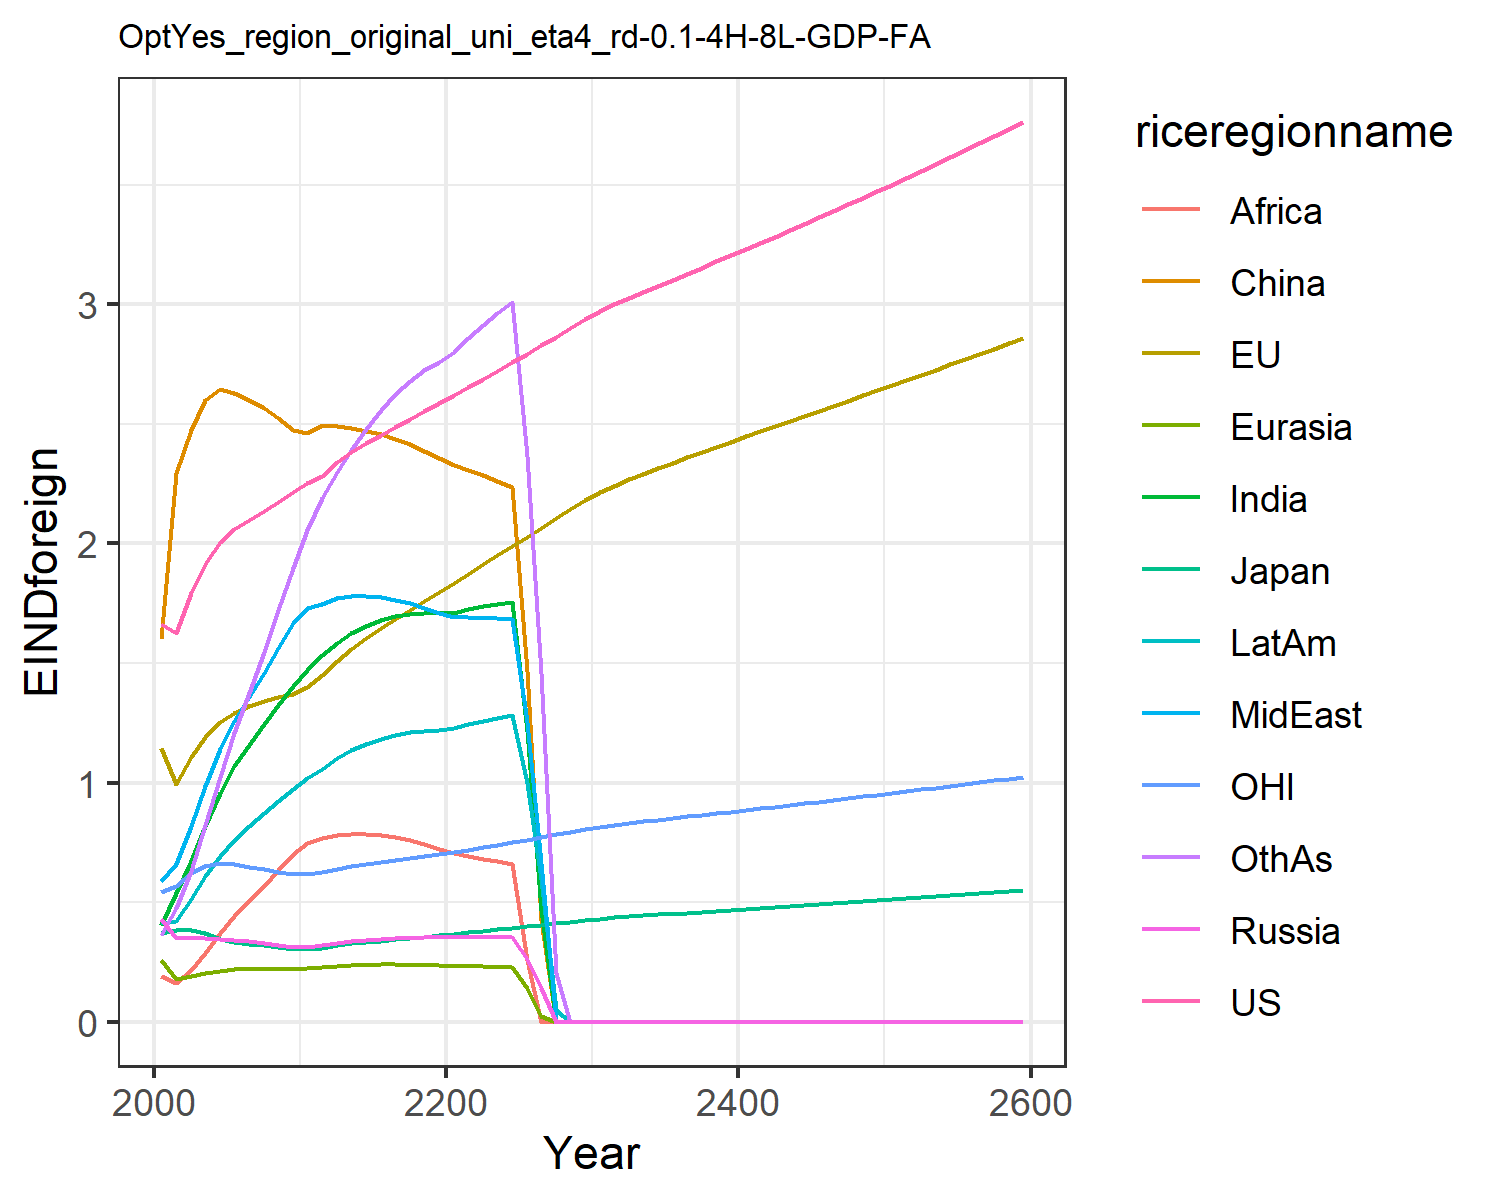

Data behind this chart, as committed beside it:
1.6621334550980102, 1.1460506191660516, 0.3699659257424831, 0.43123618180564005, 0.2566662932747705, 1.6007411280266048, 0.4051515896926559, 0.5896749604345518, 0.19137708401697257, 0.4122723985071479, 0.541778261497279, 0.3639521027378334
1.624, 0.9941, 0.3821, 0.3488, 0.1802, 2.297, 0.5369, 0.6586, 0.1603, 0.4211, 0.5697, 0.474
1.793, 1.106, 0.384, 0.3509, 0.1929, 2.474, 0.6704, 0.8174, 0.2151, 0.5121, 0.6199, 0.6314
1.915, 1.189, 0.372, 0.3504, 0.2053, 2.598, 0.8182, 0.9841, 0.2891, 0.6093, 0.6498, 0.8237
2.005, 1.252, 0.3466, 0.3471, 0.2139, 2.645, 0.9581, 1.139, 0.3709, 0.6947, 0.6622, 1.025
2.062, 1.293, 0.3332, 0.3424, 0.2184, 2.629, 1.069, 1.258, 0.4425, 0.7615, 0.6595, 1.207
2.099, 1.319, 0.3264, 0.3366, 0.2209, 2.602, 1.159, 1.358, 0.5035, 0.8188, 0.6489, 1.375
2.136, 1.339, 0.3191, 0.3297, 0.2224, 2.567, 1.245, 1.46, 0.5673, 0.8734, 0.6379, 1.547
2.174, 1.356, 0.3118, 0.3219, 0.2228, 2.524, 1.326, 1.562, 0.6333, 0.9248, 0.6271, 1.722
2.216, 1.37, 0.3046, 0.3136, 0.2224, 2.475, 1.403, 1.666, 0.7012, 0.9733, 0.6166, 1.898
2.254, 1.401, 0.3043, 0.3135, 0.2248, 2.464, 1.473, 1.731, 0.7481, 1.019, 0.6163, 2.056
2.284, 1.449, 0.3103, 0.3206, 0.2294, 2.493, 1.532, 1.748, 0.7684, 1.058, 0.6252, 2.192
2.341, 1.508, 0.3198, 0.33, 0.2343, 2.492, 1.585, 1.774, 0.78, 1.102, 0.639, 2.298
2.384, 1.558, 0.3273, 0.3363, 0.237, 2.483, 1.624, 1.782, 0.7835, 1.134, 0.6498, 2.392
2.42, 1.603, 0.3337, 0.3412, 0.2387, 2.472, 1.655, 1.782, 0.7833, 1.16, 0.659, 2.479
2.453, 1.645, 0.3396, 0.345, 0.2396, 2.457, 1.68, 1.776, 0.7791, 1.181, 0.6676, 2.557
2.486, 1.685, 0.3453, 0.3482, 0.2398, 2.438, 1.697, 1.765, 0.7707, 1.198, 0.676, 2.625
2.519, 1.724, 0.3509, 0.3507, 0.2392, 2.415, 1.707, 1.749, 0.7583, 1.21, 0.6843, 2.681
2.553, 1.76, 0.3562, 0.3526, 0.238, 2.388, 1.71, 1.73, 0.7418, 1.217, 0.6926, 2.725
2.588, 1.797, 0.3618, 0.3539, 0.2362, 2.357, 1.707, 1.708, 0.7221, 1.222, 0.7013, 2.76
2.623, 1.834, 0.3676, 0.3548, 0.2346, 2.329, 1.711, 1.694, 0.7049, 1.23, 0.7105, 2.803
2.656, 1.873, 0.3737, 0.3554, 0.2335, 2.308, 1.724, 1.691, 0.6917, 1.244, 0.7202, 2.859
2.689, 1.912, 0.3799, 0.3556, 0.2323, 2.287, 1.737, 1.689, 0.6819, 1.258, 0.7302, 2.914
2.723, 1.951, 0.3862, 0.3553, 0.2307, 2.263, 1.748, 1.687, 0.6718, 1.271, 0.7404, 2.965
2.757, 1.989, 0.3925, 0.3544, 0.2286, 2.236, 1.756, 1.683, 0.6601, 1.282, 0.7508, 3.01
2.792, 2.028, 0.3989, 0.2639, 0.1419, 1.467, 1.215, 1.252, 0.2578, 0.9964, 0.7614, 2.367
2.828, 2.066, 0.4054, 0.1404, 0.02359, 0.4252, 0.4654, 0.6629, 0.0, 0.5979, 0.7723, 1.459
2.865, 2.105, 0.4121, 0.0, 0.0, 0.0, 0.0, 0.0, 0.0, 0.05044, 0.7834, 0.202
2.902, 2.143, 0.4187, 0.0, 0.0, 0.0, 0.0, 0.0, 0.0, 0.0, 0.7946, 0.0
2.94, 2.182, 0.4254, 0.0, 0.0, 0.0, 0.0, 0.0, 0.0, 0.0, 0.8061, 0.0
2.973, 2.215, 0.4312, 0.0, 0.0, 0.0, 0.0, 0.0, 0.0, 0.0, 0.8159, 0.0
3.001, 2.242, 0.4359, 0.0, 0.0, 0.0, 0.0, 0.0, 0.0, 0.0, 0.8237, 0.0
3.027, 2.268, 0.4403, 0.0, 0.0, 0.0, 0.0, 0.0, 0.0, 0.0, 0.8309, 0.0
3.053, 2.292, 0.4444, 0.0, 0.0, 0.0, 0.0, 0.0, 0.0, 0.0, 0.8379, 0.0
3.078, 2.315, 0.4485, 0.0, 0.0, 0.0, 0.0, 0.0, 0.0, 0.0, 0.8448, 0.0
3.103, 2.338, 0.4526, 0.0, 0.0, 0.0, 0.0, 0.0, 0.0, 0.0, 0.8516, 0.0
3.128, 2.36, 0.4566, 0.0, 0.0, 0.0, 0.0, 0.0, 0.0, 0.0, 0.8584, 0.0
3.154, 2.382, 0.4606, 0.0, 0.0, 0.0, 0.0, 0.0, 0.0, 0.0, 0.8651, 0.0
3.179, 2.404, 0.4646, 0.0, 0.0, 0.0, 0.0, 0.0, 0.0, 0.0, 0.872, 0.0
3.205, 2.426, 0.4686, 0.0, 0.0, 0.0, 0.0, 0.0, 0.0, 0.0, 0.8788, 0.0
3.231, 2.448, 0.4726, 0.0, 0.0, 0.0, 0.0, 0.0, 0.0, 0.0, 0.8857, 0.0
3.257, 2.469, 0.4767, 0.0, 0.0, 0.0, 0.0, 0.0, 0.0, 0.0, 0.8926, 0.0
3.283, 2.491, 0.4807, 0.0, 0.0, 0.0, 0.0, 0.0, 0.0, 0.0, 0.8995, 0.0
3.31, 2.512, 0.4848, 0.0, 0.0, 0.0, 0.0, 0.0, 0.0, 0.0, 0.9065, 0.0
3.337, 2.534, 0.4888, 0.0, 0.0, 0.0, 0.0, 0.0, 0.0, 0.0, 0.9135, 0.0
3.363, 2.555, 0.4929, 0.0, 0.0, 0.0, 0.0, 0.0, 0.0, 0.0, 0.9206, 0.0
3.391, 2.576, 0.497, 0.0, 0.0, 0.0, 0.0, 0.0, 0.0, 0.0, 0.9277, 0.0
3.418, 2.598, 0.5012, 0.0, 0.0, 0.0, 0.0, 0.0, 0.0, 0.0, 0.9348, 0.0
3.445, 2.619, 0.5053, 0.0, 0.0, 0.0, 0.0, 0.0, 0.0, 0.0, 0.942, 0.0
3.473, 2.641, 0.5095, 0.0, 0.0, 0.0, 0.0, 0.0, 0.0, 0.0, 0.9493, 0.0
3.501, 2.662, 0.5137, 0.0, 0.0, 0.0, 0.0, 0.0, 0.0, 0.0, 0.9565, 0.0
3.529, 2.684, 0.5179, 0.0, 0.0, 0.0, 0.0, 0.0, 0.0, 0.0, 0.9639, 0.0
3.558, 2.705, 0.5221, 0.0, 0.0, 0.0, 0.0, 0.0, 0.0, 0.0, 0.9712, 0.0
3.586, 2.727, 0.5264, 0.0, 0.0, 0.0, 0.0, 0.0, 0.0, 0.0, 0.9786, 0.0
3.615, 2.749, 0.5307, 0.0, 0.0, 0.0, 0.0, 0.0, 0.0, 0.0, 0.9861, 0.0
3.644, 2.771, 0.535, 0.0, 0.0, 0.0, 0.0, 0.0, 0.0, 0.0, 0.9936, 0.0
3.673, 2.792, 0.5394, 0.0, 0.0, 0.0, 0.0, 0.0, 0.0, 0.0, 1.001, 0.0
3.702, 2.815, 0.5438, 0.0, 0.0, 0.0, 0.0, 0.0, 0.0, 0.0, 1.009, 0.0
3.732, 2.837, 0.5482, 0.0, 0.0, 0.0, 0.0, 0.0, 0.0, 0.0, 1.016, 0.0
3.762, 2.859, 0.5526, 0.0, 0.0, 0.0, 0.0, 0.0, 0.0, 0.0, 1.024, 0.0
